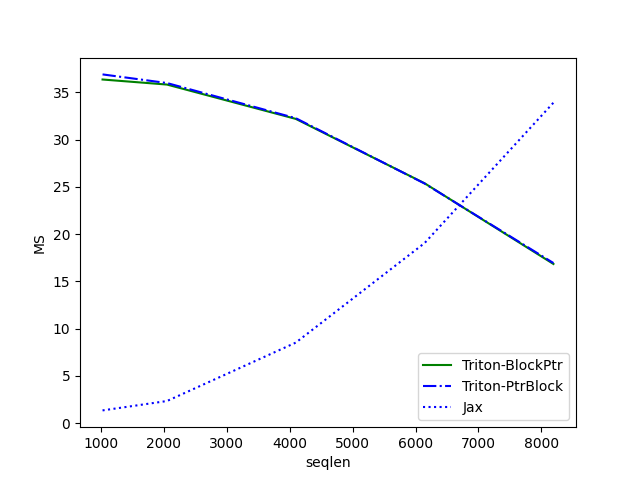

The file beside this chart, header and first rows:
seqlen, Triton-BlockPtr, Triton-PtrBlock, Jax
1024, 36.38, 36.92, 1.357
2048, 35.84, 36, 2.35
4096, 32.21, 32.28, 8.53
6144, 25.39, 25.36, 19.07
8192, 16.85, 16.95, 33.92
